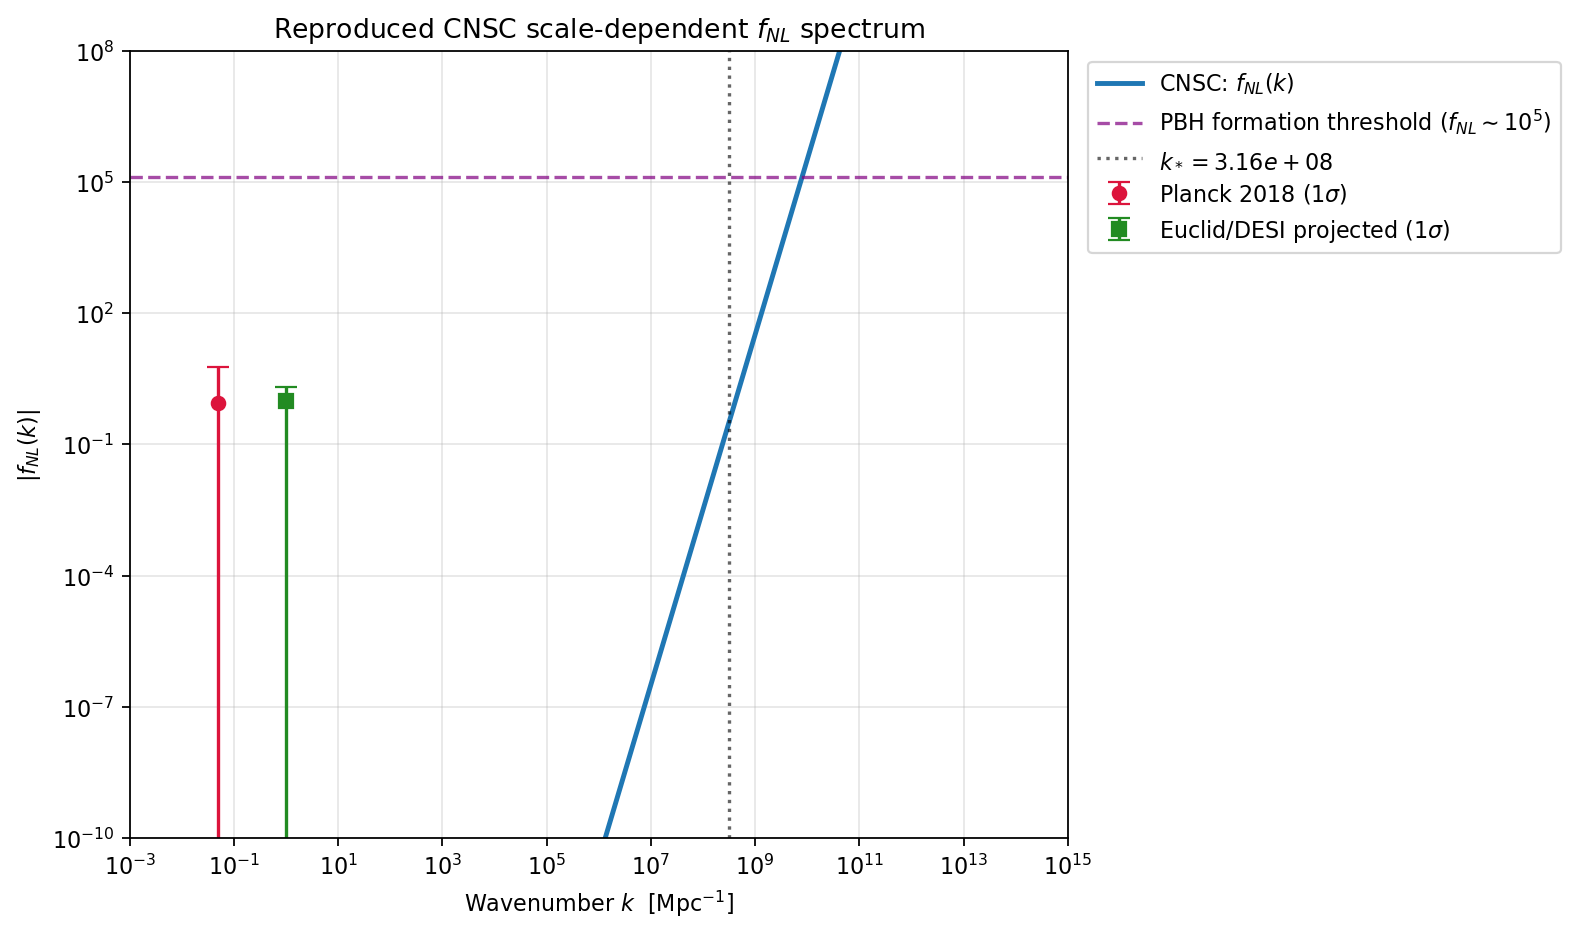

The file beside this chart, header and first rows:
k_Mpc_inv, fNL
1.000000000000000021e-03, 0.000000000000000000e+00
1.042360673976401152e-03, 0.000000000000000000e+00
1.086515774652538433e-03, 0.000000000000000000e+00
1.132541315152811546e-03, 0.000000000000000000e+00
1.180516528568805639e-03, 0.000000000000000000e+00
1.230524004359261634e-03, 0.000000000000000000e+00
1.282649830528059809e-03, 0.000000000000000000e+00
1.336983741824946661e-03, 0.000000000000000000e+00
1.393619274224142113e-03, 0.000000000000000000e+00
1.452653925946781202e-03, 0.000000000000000000e+00
1.514189325304352018e-03, 0.000000000000000000e+00
1.578331405652118108e-03, 0.000000000000000000e+00
1.645190587753662514e-03, 0.000000000000000000e+00
1.714881969870539046e-03, 0.000000000000000000e+00
1.787525525904235402e-03, 0.000000000000000000e+00
1.863246311931559835e-03, 0.000000000000000000e+00
1.942174681489026522e-03, 0.000000000000000000e+00
2.024446509976803900e-03, 0.000000000000000000e+00
2.110203428568596575e-03, 0.000000000000000000e+00
2.199593068030074750e-03, 0.000000000000000000e+00
2.292769312865648810e-03, 0.000000000000000000e+00
2.389892566231050126e-03, 0.000000000000000000e+00
2.491130026067788373e-03, 0.000000000000000000e+00
2.596655972934872221e-03, 0.000000000000000000e+00
2.706652070033241288e-03, 0.000000000000000000e+00
2.821307675939470957e-03, 0.000000000000000000e+00
2.940820170587063812e-03, 0.000000000000000000e+00
3.065395295056526793e-03, 0.000000000000000000e+00
3.195247505759213607e-03, 0.000000000000000000e+00
3.330600343624588386e-03, 0.000000000000000000e+00
3.471686818926559247e-03, 0.000000000000000000e+00
3.618749812411280273e-03, 0.000000000000000000e+00
3.772042493416997554e-03, 0.000000000000000000e+00
3.931828755705770589e-03, 0.000000000000000000e+00
4.098383671757261509e-03, 0.000000000000000000e+00
4.271993966306776754e-03, 0.000000000000000000e+00
4.452958509942655727e-03, 0.000000000000000000e+00
4.641588833612777208e-03, 0.000000000000000000e+00
4.838209664925957609e-03, 0.000000000000000000e+00
5.043159487171358993e-03, 0.000000000000000000e+00
5.256791122018419048e-03, 0.000000000000000000e+00
5.479472336900287170e-03, 0.000000000000000000e+00
5.711586478126434545e-03, 0.000000000000000000e+00
5.953533130814370189e-03, 0.000000000000000000e+00
6.205728806776500406e-03, 0.000000000000000000e+00
6.468607661546327617e-03, 0.000000000000000000e+00
6.742622241778342337e-03, 0.000000000000000000e+00
7.028244264308352446e-03, 0.000000000000000000e+00
7.325965428215230023e-03, 0.000000000000000000e+00
7.636298261282242067e-03, 0.000000000000000000e+00
7.959777002314986222e-03, 0.000000000000000000e+00
8.296958520834906564e-03, 0.000000000000000000e+00
8.648423275731726215e-03, 0.000000000000000000e+00
9.014776314524916914e-03, 0.000000000000000000e+00
9.396648314954691300e-03, 0.000000000000000000e+00
9.794696670695395360e-03, 0.000000000000000000e+00
1.020960662306046561e-02, 0.000000000000000000e+00
1.064209244064724148e-02, 0.000000000000000000e+00
1.109289864895222737e-02, 0.000000000000000000e+00
1.156280131207376022e-02, 0.000000000000000000e+00
... 940 more rows
